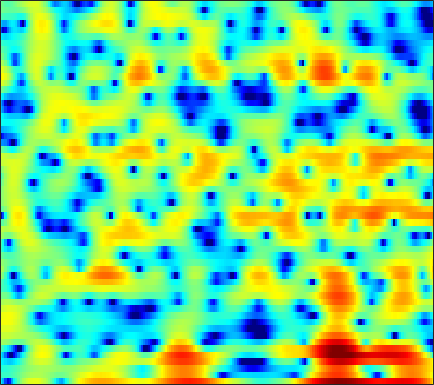

The data file committed next to this chart (first rows):
-5.2121, -7.3984, -11.378, -14.822, -12.839, -8.3226, -4.9686, -3.1221, -1.1885, 0.29867, 1.4397, 2.1168, 2.8068, 3.2899, 3.5299, 3.6932, 3.6846, 3.5786, 3.283, 2.8243, 2.1681, 1.5501, 0.50776, -0.82698
-2.482, -2.612, -2.703, -2.658, -2.526, -2.227, -1.806, -1.434, -0.9002, -0.3592, 0.1544, 0.5057, 0.9164, 1.248, 1.437, 1.608, 1.687, 1.689, 1.615, 1.453, 1.214, 0.9923, 0.6504, 0.2807
-3.418, -3.309, -3.148, -2.952, -2.772, -2.484, -2.141, -1.856, -1.434, -0.9889, -0.5446, -0.2205, 0.1883, 0.5594, 0.7986, 1.06, 1.26, 1.369, 1.453, 1.468, 1.42, 1.349, 1.22, 1.055
-4.819, -5.255, -5.837, -6.313, -6.468, -6.27, -5.617, -4.909, -3.795, -2.63, -1.512, -0.7383, 0.2117, 1.038, 1.568, 2.153, 2.596, 2.835, 3.021, 3.05, 2.93, 2.747, 2.37, 1.855
-5.359, -7.013, -9.973, -14.2, -18.21, -19.05, -14.41, -11.63, -8.738, -6.313, -4.163, -2.725, -0.9696, 0.5562, 1.543, 2.633, 3.473, 3.928, 4.322, 4.463, 4.366, 4.13, 3.567, 2.727
-1.742, -2.569, -3.862, -5.349, -6.608, -8.569, -11.18, -14.17, -21.11, -17.52, -10.27, -6.792, -3.48, -1.063, 0.3416, 1.776, 2.811, 3.36, 3.826, 4.004, 3.929, 3.721, 3.247, 2.583
1.276, 1.111, 0.7885, 0.3849, 0.05135, -0.3914, -0.7783, -0.9954, -1.11, -0.9717, -0.587, -0.1754, 0.4431, 1.062, 1.478, 1.921, 2.198, 2.29, 2.252, 2.018, 1.587, 1.131, 0.3247, -0.6902
2.387, 2.461, 2.481, 2.432, 2.358, 2.221, 2.064, 1.94, 1.777, 1.621, 1.474, 1.362, 1.211, 1.042, 0.8932, 0.6539, 0.3597, 0.08909, -0.3476, -0.896, -1.565, -2.168, -3.131, -4.334
3.255, 3.354, 3.411, 3.389, 3.319, 3.16, 2.926, 2.704, 2.34, 1.905, 1.394, 0.9671, 0.3415, -0.3379, -0.8713, -1.591, -2.281, -2.764, -3.335, -3.816, -4.224, -4.507, -4.871, -5.282
3.944, 4.065, 4.146, 4.131, 4.054, 3.857, 3.541, 3.225, 2.682, 1.989, 1.131, 0.3623, -0.8481, -2.302, -3.569, -5.473, -7.506, -8.866, -9.876, -9.639, -8.681, -7.884, -6.952, -6.231
3.692, 3.919, 4.116, 4.191, 4.164, 4.02, 3.741, 3.444, 2.915, 2.227, 1.344, 0.5337, -0.7834, -2.452, -3.991, -6.57, -9.894, -12.74, -14.81, -12.73, -10.02, -8.485, -7.061, -6.154
2.464, 2.814, 3.135, 3.297, 3.325, 3.256, 3.078, 2.885, 2.559, 2.154, 1.67, 1.251, 0.6096, -0.1129, -0.7052, -1.533, -2.308, -2.81, -3.289, -3.565, -3.722, -3.825, -4.051, -4.479
1.185, 1.525, 1.749, 1.749, 1.625, 1.343, 1.012, 0.7828, 0.569, 0.5067, 0.5928, 0.723, 0.9306, 1.112, 1.215, 1.288, 1.273, 1.207, 1.062, 0.8343, 0.478, 0.09709, -0.5983, -1.597
-0.4852, -0.3488, -0.5211, -1.11, -1.826, -3.193, -4.982, -6.486, -7.901, -7.34, -5.289, -3.656, -1.783, -0.3285, 0.5279, 1.411, 2.034, 2.361, 2.627, 2.726, 2.676, 2.536, 2.219, 1.761
-2.081, -2.253, -2.824, -3.762, -4.732, -6.429, -8.67, -10.69, -12.88, -11.89, -8.688, -6.444, -4.023, -2.172, -1.096, 0.003529, 0.8029, 1.248, 1.667, 1.932, 2.115, 2.211, 2.303, 2.362
-1.502, -2.158, -3.273, -4.603, -5.61, -6.747, -7.366, -7.384, -6.871, -5.888, -4.627, -3.639, -2.409, -1.374, -0.744, -0.1646, 0.1479, 0.2345, 0.2167, 0.158, 0.1689, 0.3078, 0.6914, 1.259
0.9116, -0.2687, -2.36, -5.352, -8.63, -16.28, -19.14, -11.94, -6.982, -3.997, -1.961, -0.8452, 0.2539, 0.9313, 1.161, 1.11, 0.5952, -0.1698, -1.734, -4.027, -6.641, -7.24, -4.909, -1.874
1.835, 1.001, -0.2942, -1.728, -2.786, -3.823, -4.002, -3.53, -2.419, -1.182, -0.09426, 0.5664, 1.206, 1.547, 1.578, 1.311, 0.6541, -0.1312, -1.639, -3.584, -5.437, -5.826, -4.402, -2.185
0.7291, 0.3106, -0.2395, -0.7187, -0.9989, -1.195, -1.176, -1.027, -0.6791, -0.2395, 0.2112, 0.5213, 0.835, 1.016, 1.056, 0.9659, 0.713, 0.4532, 0.03162, -0.3762, -0.6532, -0.7303, -0.6366, -0.3672
-0.671, -1.099, -1.592, -1.9, -1.962, -1.834, -1.492, -1.134, -0.5961, -0.05615, 0.4402, 0.7632, 1.102, 1.318, 1.409, 1.428, 1.347, 1.236, 1.055, 0.8391, 0.6262, 0.482, 0.314, 0.1706
-2.324, -3.57, -5.285, -6.43, -6.373, -5.165, -3.462, -2.235, -0.8392, 0.2714, 1.122, 1.598, 2.05, 2.314, 2.402, 2.388, 2.262, 2.098, 1.827, 1.502, 1.153, 0.8877, 0.536, 0.1883
-1.872, -3.958, -7.984, -13.53, -12.84, -7.343, -3.582, -1.616, 0.2842, 1.611, 2.513, 2.952, 3.289, 3.386, 3.311, 3.052, 2.638, 2.237, 1.611, 0.9557, 0.2952, -0.1819, -0.7558, -1.262
1.415, 0.7282, -0.02847, -0.4158, -0.338, 0.1938, 1.03, 1.695, 2.482, 3.085, 3.435, 3.539, 3.45, 3.1, 2.676, 1.897, 0.8976, 0.01437, -1.348, -2.794, -4.231, -5.157, -6.061, -6.518
2.045, 1.865, 1.845, 2.049, 2.293, 2.719, 3.166, 3.453, 3.732, 3.821, 3.687, 3.429, 2.845, 1.976, 1.146, -0.2257, -1.92, -3.411, -5.777, -8.964, -13.29, -17.59, -20.3, -16.36
-1.478, -1.272, -0.1752, 1.275, 2.281, 3.408, 4.208, 4.603, 4.858, 4.773, 4.361, 3.805, 2.773, 1.381, 0.1179, -1.76, -3.871, -5.458, -7.502, -9.53, -11.58, -12.83, -13.35, -12.41
-16.58, -11.34, -4.01, -0.1255, 1.824, 3.618, 4.741, 5.241, 5.487, 5.315, 4.704, 3.952, 2.527, 0.5638, -1.364, -4.71, -9.219, -13.04, -14.15, -11.3, -9.121, -8.027, -7.01, -6.232
-1.254, -0.7862, 0.2723, 1.536, 2.421, 3.377, 4.034, 4.303, 4.363, 4.079, 3.441, 2.743, 1.443, -0.2573, -1.825, -4.3, -7.033, -8.773, -9.323, -8.15, -6.566, -5.535, -4.473, -3.772
0.1847, 0.7095, 1.397, 2.036, 2.448, 2.865, 3.103, 3.142, 3.011, 2.64, 2.063, 1.49, 0.6045, -0.4137, -1.194, -2.195, -2.991, -3.428, -3.662, -3.603, -3.302, -3.009, -2.606, -2.251
0.2179, 0.8344, 1.529, 2.07, 2.37, 2.629, 2.679, 2.576, 2.244, 1.707, 0.9788, 0.3338, -0.5608, -1.44, -2.011, -2.579, -2.854, -2.875, -2.712, -2.378, -1.967, -1.67, -1.303, -0.9859
-0.0173, 0.7383, 1.607, 2.267, 2.609, 2.851, 2.821, 2.607, 2.05, 1.183, -0.02305, -1.153, -2.942, -4.887, -6.164, -6.925, -6.371, -5.41, -4.062, -2.822, -1.799, -1.167, -0.4901, 0.001434
-1.216, 0.003785, 1.323, 2.291, 2.787, 3.127, 3.133, 2.912, 2.303, 1.275, -0.2275, -1.76, -4.546, -8.72, -13.75, -20.16, -11.87, -8.327, -5.319, -3.363, -2.01, -1.232, -0.4359, 0.1484
-2.242, -0.5981, 1.024, 2.136, 2.701, 3.143, 3.253, 3.129, 2.695, 1.956, 0.9154, -0.02634, -1.476, -2.955, -3.891, -4.606, -4.661, -4.33, -3.739, -3.115, -2.568, -2.227, -1.847, -1.475
-0.04739, 0.8483, 1.838, 2.566, 2.954, 3.286, 3.394, 3.33, 3.064, 2.616, 1.982, 1.421, 0.5373, -0.3932, -1.097, -1.962, -2.772, -3.252, -3.835, -4.302, -4.64, -4.882, -5.22, -5.48
2.346, 2.557, 2.8, 3.019, 3.146, 3.254, 3.295, 3.269, 3.144, 2.897, 2.489, 2.062, 1.317, 0.3584, -0.5278, -1.952, -3.602, -4.975, -6.745, -8.078, -8.713, -9.006, -9.689, -11.55
2.87, 2.606, 2.294, 2.045, 1.918, 1.849, 1.931, 2.084, 2.331, 2.509, 2.548, 2.404, 1.985, 1.154, 0.2265, -1.561, -4.16, -7.077, -13.35, -36.51, -15.01, -11.1, -8.754, -7.999
-0.5501, -1.212, -2.127, -3.185, -3.972, -4.593, -4.221, -3.286, -1.705, -0.2485, 0.845, 1.397, 1.731, 1.645, 1.303, 0.4927, -0.7234, -1.815, -3.183, -3.978, -3.831, -3.232, -2.323, -1.386
-8.681, -8.74, -9.242, -10.88, -13.45, -21.63, -20.26, -12.62, -7.394, -4.196, -2.059, -0.9122, 0.1308, 0.7817, 1.045, 1.169, 1.103, 0.9926, 0.8287, 0.7555, 0.7838, 0.8886, 1.132, 1.422
-15.65, -12.76, -10.89, -10.08, -9.81, -9.462, -8.532, -7.419, -5.665, -3.925, -2.401, -1.438, -0.3585, 0.4809, 0.9777, 1.486, 1.869, 2.084, 2.279, 2.402, 2.475, 2.475, 2.428, 2.287
-7.544, -7.38, -6.934, -6.455, -6.081, -5.526, -4.889, -4.342, -3.526, -2.648, -1.774, -1.125, -0.293, 0.4826, 1.034, 1.71, 2.302, 2.677, 3.09, 3.36, 3.481, 3.457, 3.222, 2.747
-3.994, -4.266, -4.462, -4.552, -4.535, -4.387, -4.168, -3.952, -3.622, -3.262, -2.831, -2.449, -1.822, -1.046, -0.3794, 0.5795, 1.528, 2.183, 2.951, 3.531, 3.883, 3.991, 3.873, 3.443
-4.416, -5.051, -5.817, -6.342, -6.563, -6.65, -6.603, -6.565, -6.627, -6.889, -7.276, -7.553, -7.492, -6.513, -5.255, -3.251, -1.33, -0.04032, 1.374, 2.495, 3.289, 3.685, 3.979, 3.987
-7.243, -8.963, -11.5, -13.31, -13.44, -12.37, -11.13, -10.54, -10.37, -11.01, -12.9, -15.77, -25.83, -20.34, -13.01, -7.75, -4.27, -2.339, -0.3146, 1.203, 2.344, 2.982, 3.596, 3.969
-7.98, -10.49, -15.19, -20.89, -19.8, -15.29, -12.52, -11.32, -10.47, -10.23, -10.4, -10.6, -10.49, -9.382, -7.953, -5.692, -3.523, -2.082, -0.4297, 0.8979, 1.955, 2.59, 3.231, 3.698
-4.07, -5.223, -6.714, -7.838, -8.293, -8.432, -8.266, -8.071, -7.78, -7.482, -7.061, -6.62, -5.896, -4.899, -4.016, -2.785, -1.541, -0.6428, 0.4064, 1.306, 2.027, 2.462, 2.922, 3.253
0.09352, -0.6163, -1.586, -2.586, -3.308, -4.232, -5.116, -5.702, -6.293, -6.484, -6.126, -5.505, -4.344, -3.058, -2.111, -0.9324, 0.07408, 0.6896, 1.352, 1.816, 2.11, 2.243, 2.364, 2.418
3.525, 2.962, 2.042, 0.9058, -0.1005, -1.699, -3.691, -5.588, -8.851, -12.28, -11.32, -8.263, -4.69, -2.117, -0.6697, 0.7818, 1.716, 2.124, 2.316, 2.127, 1.649, 1.184, 0.5725, 0.2342
4.957, 4.497, 3.616, 2.498, 1.482, -0.09058, -1.972, -3.608, -6.053, -8.016, -7.318, -5.285, -2.399, -0.1092, 1.206, 2.387, 3.011, 3.108, 2.663, 1.513, -0.5405, -2.841, -7.157, -9.594
3.639, 3.147, 2.186, 0.9444, -0.1087, -1.523, -2.689, -3.223, -3.421, -2.979, -2.043, -1.131, 0.21, 1.464, 2.238, 2.982, 3.318, 3.253, 2.701, 1.568, -0.2569, -2.08, -4.76, -6.099
1.73, 1.01, -0.381, -2.382, -4.377, -7.86, -11.43, -11.58, -8.307, -5.105, -2.651, -1.158, 0.427, 1.693, 2.419, 3.125, 3.492, 3.542, 3.346, 2.854, 2.137, 1.506, 0.6689, -0.04084
0.1313, -0.6069, -1.929, -3.722, -5.403, -8.081, -10.45, -10.41, -7.986, -5.169, -2.853, -1.433, 0.09689, 1.306, 2.022, 2.725, 3.173, 3.355, 3.4, 3.238, 2.905, 2.558, 2.005, 1.355
-1.14, -1.64, -2.384, -3.167, -3.713, -4.293, -4.516, -4.387, -3.803, -2.887, -1.808, -0.9903, 0.05336, 0.9615, 1.546, 2.179, 2.644, 2.877, 3.017, 2.978, 2.765, 2.504, 2.024, 1.408
-2.561, -2.953, -3.36, -3.614, -3.714, -3.708, -3.526, -3.281, -2.799, -2.183, -1.454, -0.8508, -0.02019, 0.7873, 1.344, 2.002, 2.512, 2.778, 2.979, 2.993, 2.817, 2.566, 2.073, 1.425
-5.176, -5.774, -6.033, -5.736, -5.34, -4.76, -4.258, -3.912, -3.465, -2.921, -2.207, -1.546, -0.5336, 0.5413, 1.319, 2.226, 2.936, 3.323, 3.633, 3.696, 3.513, 3.212, 2.606, 1.771
-11.78, -16.3, -14.47, -9.878, -7.744, -6.119, -5.476, -5.467, -5.91, -6.373, -5.939, -4.734, -2.514, -0.3189, 1.097, 2.612, 3.722, 4.31, 4.765, 4.879, 4.662, 4.283, 3.495, 2.359
-6.556, -7.859, -7.902, -6.59, -5.677, -5.019, -5.169, -5.963, -8.303, -13.71, -20.24, -11.25, -4.91, -1.143, 0.8108, 2.703, 3.979, 4.601, 5.061, 5.133, 4.849, 4.415, 3.533, 2.299
-1.679, -2.065, -2.389, -2.519, -2.551, -2.631, -2.846, -3.123, -3.577, -3.862, -3.512, -2.712, -1.199, 0.3815, 1.448, 2.584, 3.372, 3.724, 3.902, 3.754, 3.307, 2.794, 1.891, 0.7802
-0.2935, -0.5888, -0.8942, -1.094, -1.148, -1.122, -1.027, -0.9059, -0.6847, -0.3435, 0.1167, 0.555, 1.207, 1.854, 2.288, 2.736, 2.97, 2.991, 2.765, 2.254, 1.457, 0.6883, -0.5032, -1.781
-0.3643, -0.9026, -1.432, -1.628, -1.549, -1.185, -0.6413, -0.1802, 0.4538, 1.069, 1.648, 2.042, 2.517, 2.913, 3.127, 3.276, 3.222, 3.025, 2.5, 1.63, 0.3453, -0.9423, -3.138, -5.869
